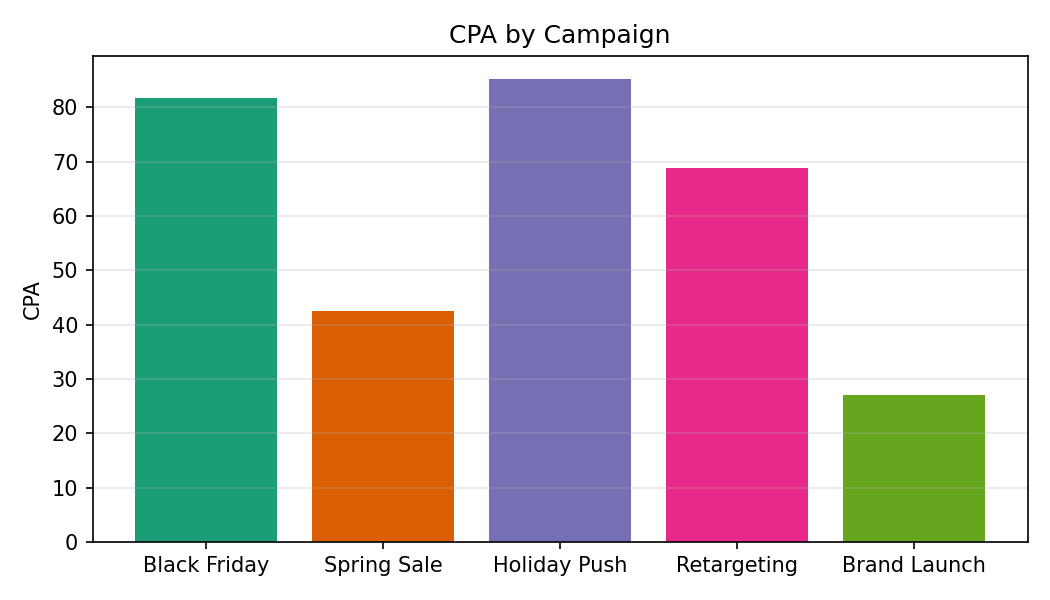

The data file committed next to this chart (first rows):
Category, CPA
Black Friday, 81.69
Spring Sale, 42.51
Holiday Push, 85.18
Retargeting, 68.76
Brand Launch, 27.06
